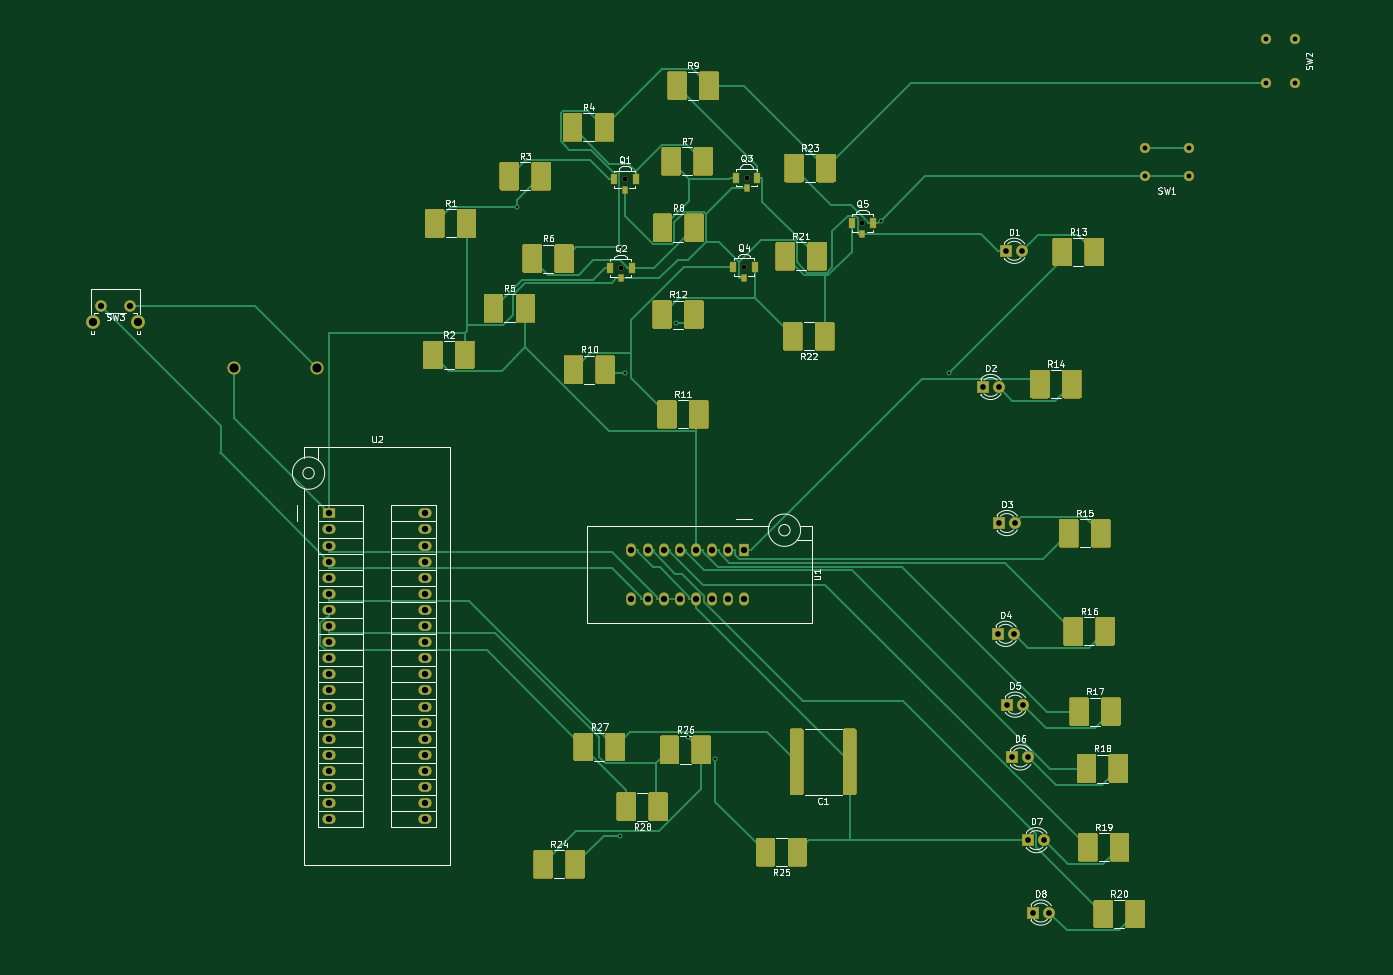
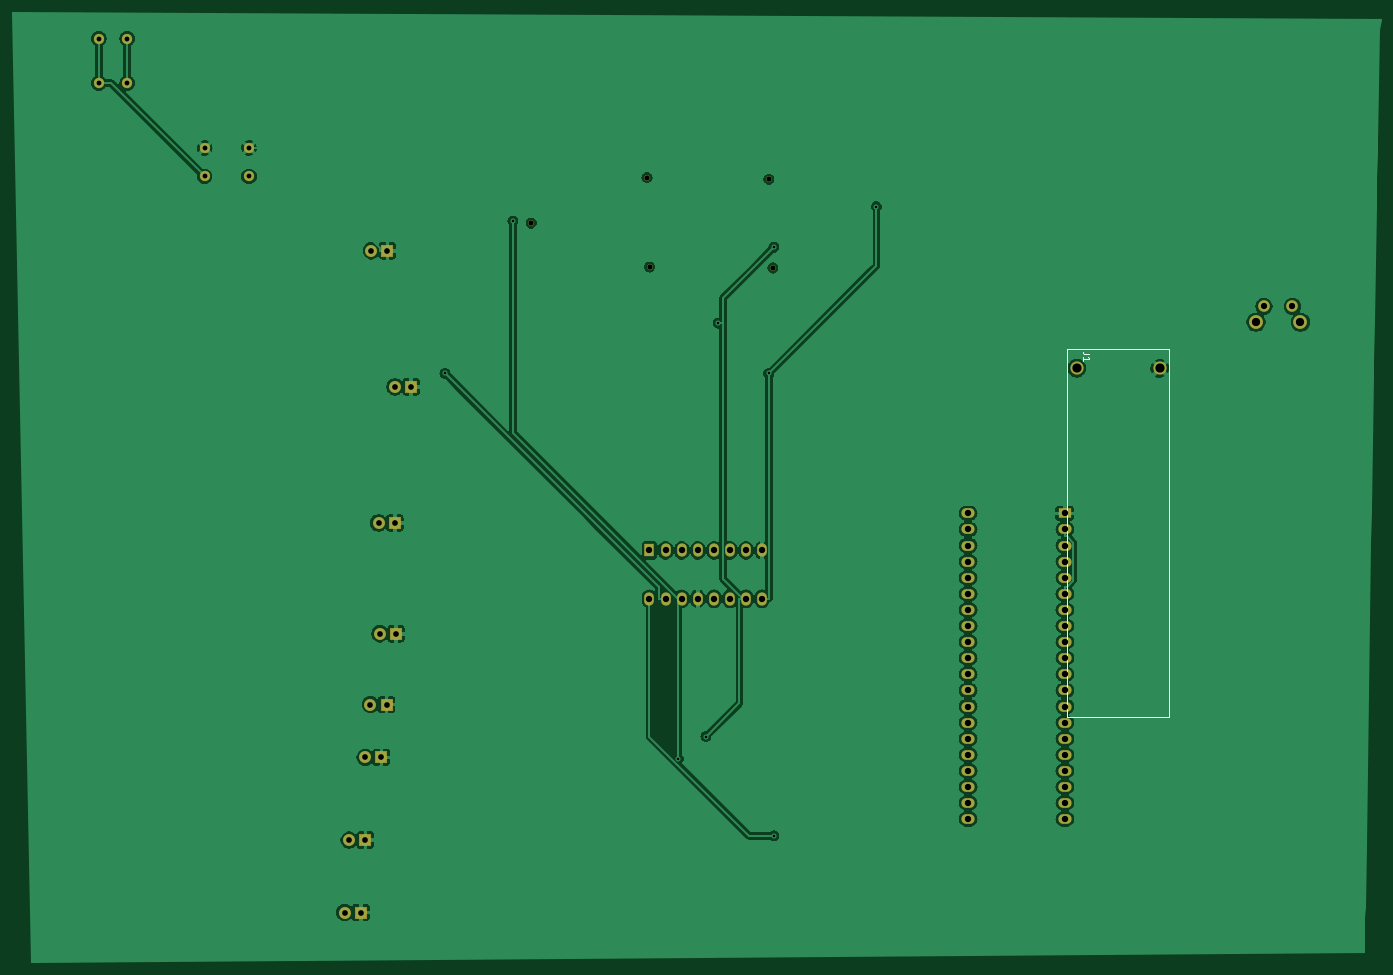
Circuit board: 11 layer files. Board 215.9 x 149.8 mm.
- bottom_copper: tutorial2-B_Cu.gbr (166072 bytes)
- bottom_mask: tutorial2-B_Mask.gbr (3476 bytes)
- paste: tutorial2-B_Paste.gbr (502 bytes)
- bottom_silk: tutorial2-B_SilkS.gbr (1172 bytes)
- outline: tutorial2-Edge_Cuts.gbr (475 bytes)
- top_copper: tutorial2-F_Cu.gbr (46818 bytes)
- top_mask: tutorial2-F_Mask.gbr (24232 bytes)
- paste: tutorial2-F_Paste.gbr (21323 bytes)
- top_silk: tutorial2-F_SilkS.gbr (56723 bytes)
- drill: tutorial2-NPTH.drl (410 bytes)
- drill: tutorial2-PTH.drl (1917 bytes)

=== bottom_copper: tutorial2-B_Cu.gbr (166072 bytes, source omitted) ===
=== bottom_mask: tutorial2-B_Mask.gbr ===
%TF.GenerationSoftware,KiCad,Pcbnew,5.1.6-c6e7f7d~87~ubuntu18.04.1*%
%TF.CreationDate,2020-08-21T18:13:35-04:00*%
%TF.ProjectId,tutorial2,7475746f-7269-4616-9c32-2e6b69636164,rev?*%
%TF.SameCoordinates,Original*%
%TF.FileFunction,Soldermask,Bot*%
%TF.FilePolarity,Negative*%
%FSLAX46Y46*%
G04 Gerber Fmt 4.6, Leading zero omitted, Abs format (unit mm)*
G04 Created by KiCad (PCBNEW 5.1.6-c6e7f7d~87~ubuntu18.04.1) date 2020-08-21 18:13:35*
%MOMM*%
%LPD*%
G01*
G04 APERTURE LIST*
%ADD10C,2.100000*%
%ADD11R,1.900000X1.900000*%
%ADD12C,1.900000*%
%ADD13C,0.900000*%
%ADD14C,1.624000*%
%ADD15R,1.540000X2.100000*%
%ADD16O,1.540000X2.100000*%
%ADD17R,2.100000X1.540000*%
%ADD18O,2.100000X1.540000*%
%ADD19C,2.200000*%
%ADD20C,1.850000*%
G04 APERTURE END LIST*
D10*
%TO.C,J1*%
X60415000Y-69425000D03*
X73535000Y-69425000D03*
%TD*%
D11*
%TO.C,D1*%
X182260000Y-50875000D03*
D12*
X184800000Y-50875000D03*
%TD*%
%TO.C,D2*%
X181065000Y-72350000D03*
D11*
X178525000Y-72350000D03*
%TD*%
D12*
%TO.C,D3*%
X183640000Y-93825000D03*
D11*
X181100000Y-93825000D03*
%TD*%
%TO.C,D4*%
X180910000Y-111300000D03*
D12*
X183450000Y-111300000D03*
%TD*%
%TO.C,D5*%
X184940000Y-122475000D03*
D11*
X182400000Y-122475000D03*
%TD*%
D12*
%TO.C,D6*%
X185765000Y-130800000D03*
D11*
X183225000Y-130800000D03*
%TD*%
%TO.C,D7*%
X185750000Y-143850000D03*
D12*
X188290000Y-143850000D03*
%TD*%
D11*
%TO.C,D8*%
X186450000Y-155275000D03*
D12*
X188990000Y-155275000D03*
%TD*%
D13*
%TO.C,Q1*%
X122100000Y-39605000D03*
%TD*%
%TO.C,Q2*%
X121450000Y-53580000D03*
%TD*%
%TO.C,Q3*%
X141300000Y-39330000D03*
%TD*%
%TO.C,Q4*%
X140900000Y-53455000D03*
%TD*%
%TO.C,Q5*%
X159575000Y-46530000D03*
%TD*%
D14*
%TO.C,SW1*%
X204100000Y-34650000D03*
X211100000Y-34650000D03*
X211100000Y-39150000D03*
X204100000Y-39150000D03*
%TD*%
%TO.C,SW2*%
X227800000Y-24425000D03*
X227800000Y-17425000D03*
X223300000Y-17425000D03*
X223300000Y-24425000D03*
%TD*%
D15*
%TO.C,U1*%
X140925000Y-98150000D03*
D16*
X140925000Y-105770000D03*
X138385000Y-98150000D03*
X138385000Y-105770000D03*
X135845000Y-98150000D03*
X135845000Y-105770000D03*
X133305000Y-98150000D03*
X133305000Y-105770000D03*
X130765000Y-98150000D03*
X130765000Y-105770000D03*
X128225000Y-98150000D03*
X128225000Y-105770000D03*
X125685000Y-98150000D03*
X125685000Y-105770000D03*
X123145000Y-98150000D03*
X123145000Y-105770000D03*
%TD*%
D17*
%TO.C,U2*%
X75400000Y-92300000D03*
D18*
X90640000Y-140560000D03*
X75400000Y-94840000D03*
X90640000Y-138020000D03*
X75400000Y-97380000D03*
X90640000Y-135480000D03*
X75400000Y-99920000D03*
X90640000Y-132940000D03*
X75400000Y-102460000D03*
X90640000Y-130400000D03*
X75400000Y-105000000D03*
X90640000Y-127860000D03*
X75400000Y-107540000D03*
X90640000Y-125320000D03*
X75400000Y-110080000D03*
X90640000Y-122780000D03*
X75400000Y-112620000D03*
X90640000Y-120240000D03*
X75400000Y-115160000D03*
X90640000Y-117700000D03*
X75400000Y-117700000D03*
X90640000Y-115160000D03*
X75400000Y-120240000D03*
X90640000Y-112620000D03*
X75400000Y-122780000D03*
X90640000Y-110080000D03*
X75400000Y-125320000D03*
X90640000Y-107540000D03*
X75400000Y-127860000D03*
X90640000Y-105000000D03*
X75400000Y-130400000D03*
X90640000Y-102460000D03*
X75400000Y-132940000D03*
X90640000Y-99920000D03*
X75400000Y-135480000D03*
X90640000Y-97380000D03*
X75400000Y-138020000D03*
X90640000Y-94840000D03*
X75400000Y-140560000D03*
X90640000Y-92300000D03*
%TD*%
D19*
%TO.C,SW3*%
X45235000Y-62140000D03*
D20*
X43975000Y-59650000D03*
X39475000Y-59650000D03*
D19*
X38225000Y-62140000D03*
%TD*%
M02*

=== paste: tutorial2-B_Paste.gbr ===
%TF.GenerationSoftware,KiCad,Pcbnew,5.1.6-c6e7f7d~87~ubuntu18.04.1*%
%TF.CreationDate,2020-08-21T18:13:35-04:00*%
%TF.ProjectId,tutorial2,7475746f-7269-4616-9c32-2e6b69636164,rev?*%
%TF.SameCoordinates,Original*%
%TF.FileFunction,Paste,Bot*%
%TF.FilePolarity,Positive*%
%FSLAX46Y46*%
G04 Gerber Fmt 4.6, Leading zero omitted, Abs format (unit mm)*
G04 Created by KiCad (PCBNEW 5.1.6-c6e7f7d~87~ubuntu18.04.1) date 2020-08-21 18:13:35*
%MOMM*%
%LPD*%
G01*
G04 APERTURE LIST*
G04 APERTURE END LIST*
M02*

=== bottom_silk: tutorial2-B_SilkS.gbr ===
%TF.GenerationSoftware,KiCad,Pcbnew,5.1.6-c6e7f7d~87~ubuntu18.04.1*%
%TF.CreationDate,2020-08-21T18:13:35-04:00*%
%TF.ProjectId,tutorial2,7475746f-7269-4616-9c32-2e6b69636164,rev?*%
%TF.SameCoordinates,Original*%
%TF.FileFunction,Legend,Bot*%
%TF.FilePolarity,Positive*%
%FSLAX46Y46*%
G04 Gerber Fmt 4.6, Leading zero omitted, Abs format (unit mm)*
G04 Created by KiCad (PCBNEW 5.1.6-c6e7f7d~87~ubuntu18.04.1) date 2020-08-21 18:13:35*
%MOMM*%
%LPD*%
G01*
G04 APERTURE LIST*
%ADD10C,0.120000*%
%ADD11C,0.150000*%
G04 APERTURE END LIST*
D10*
%TO.C,J1*%
X74975000Y-69425000D02*
X74975000Y-124425000D01*
X74975000Y-124425000D02*
X58975000Y-124425000D01*
X58975000Y-124425000D02*
X58975000Y-69425000D01*
X74975000Y-69425000D02*
X74975000Y-66425000D01*
X74975000Y-66425000D02*
X58975000Y-66425000D01*
X58975000Y-66425000D02*
X58975000Y-69425000D01*
D11*
X71507380Y-67181666D02*
X72221666Y-67181666D01*
X72364523Y-67134047D01*
X72459761Y-67038809D01*
X72507380Y-66895952D01*
X72507380Y-66800714D01*
X72507380Y-68181666D02*
X72507380Y-67610238D01*
X72507380Y-67895952D02*
X71507380Y-67895952D01*
X71650238Y-67800714D01*
X71745476Y-67705476D01*
X71793095Y-67610238D01*
%TD*%
M02*

=== outline: tutorial2-Edge_Cuts.gbr ===
%TF.GenerationSoftware,KiCad,Pcbnew,5.1.6-c6e7f7d~87~ubuntu18.04.1*%
%TF.CreationDate,2020-08-21T18:13:35-04:00*%
%TF.ProjectId,tutorial2,7475746f-7269-4616-9c32-2e6b69636164,rev?*%
%TF.SameCoordinates,Original*%
%TF.FileFunction,Profile,NP*%
%FSLAX46Y46*%
G04 Gerber Fmt 4.6, Leading zero omitted, Abs format (unit mm)*
G04 Created by KiCad (PCBNEW 5.1.6-c6e7f7d~87~ubuntu18.04.1) date 2020-08-21 18:13:35*
%MOMM*%
%LPD*%
G01*
G04 APERTURE LIST*
G04 APERTURE END LIST*
M02*

=== top_copper: tutorial2-F_Cu.gbr (46818 bytes, source omitted) ===
=== top_mask: tutorial2-F_Mask.gbr (24232 bytes, source omitted) ===
=== paste: tutorial2-F_Paste.gbr (21323 bytes, source omitted) ===
=== top_silk: tutorial2-F_SilkS.gbr (56723 bytes, source omitted) ===
=== drill: tutorial2-NPTH.drl ===
M48
; DRILL file {KiCad 5.1.6-c6e7f7d~87~ubuntu18.04.1} date Fri Aug 21 18:13:41 2020
; FORMAT={-:-/ absolute / inch / decimal}
; #@! TF.CreationDate,2020-08-21T18:13:41-04:00
; #@! TF.GenerationSoftware,Kicad,Pcbnew,5.1.6-c6e7f7d~87~ubuntu18.04.1
; #@! TF.FileFunction,NonPlated,1,2,NPTH
FMAT,2
INCH
T1C0.0315
%
G90
G05
T1
X4.7815Y-2.1094
X5.563Y-1.5484
X5.5472Y-2.1045
X6.2825Y-1.8319
X4.8071Y-1.5593
T0
M30

=== drill: tutorial2-PTH.drl ===
M48
; DRILL file {KiCad 5.1.6-c6e7f7d~87~ubuntu18.04.1} date Fri Aug 21 18:13:41 2020
; FORMAT={-:-/ absolute / inch / decimal}
; #@! TF.CreationDate,2020-08-21T18:13:41-04:00
; #@! TF.GenerationSoftware,Kicad,Pcbnew,5.1.6-c6e7f7d~87~ubuntu18.04.1
; #@! TF.FileFunction,Plated,1,2,PTH
FMAT,2
INCH
T1C0.0157
T2C0.0300
T3C0.0354
T4C0.0390
T5C0.0394
T6C0.0512
T7C0.0571
%
G90
G05
T1
X4.1387Y-1.7296
X4.7752Y-1.9807
X4.7752Y-5.6366
X4.8071Y-2.7649
X5.1219Y-2.4519
X5.1976Y-5.0197
X5.3688Y-5.1578
X6.3961Y-1.8196
X6.8179Y-2.7649
T2
X8.0354Y-1.3642
X8.0354Y-1.5413
X8.311Y-1.3642
X8.311Y-1.5413
X8.7913Y-0.686
X8.7913Y-0.9616
X8.9685Y-0.686
X8.9685Y-0.9616
T3
X7.0285Y-2.8484
X7.1285Y-2.8484
X7.1811Y-4.8219
X7.2811Y-4.8219
X7.1224Y-4.3819
X7.2224Y-4.3819
X7.3406Y-6.1132
X7.4406Y-6.1132
X7.313Y-5.6634
X7.413Y-5.6634
X7.1299Y-3.6939
X7.2299Y-3.6939
X7.2136Y-5.1496
X7.3136Y-5.1496
X7.1756Y-2.003
X7.2756Y-2.003
T4
X1.5541Y-2.3484
X1.7313Y-2.3484
T5
X2.9685Y-3.6339
X2.9685Y-3.7339
X2.9685Y-3.8339
X2.9685Y-3.9339
X2.9685Y-4.0339
X2.9685Y-4.1339
X2.9685Y-4.2339
X2.9685Y-4.3339
X2.9685Y-4.4339
X2.9685Y-4.5339
X2.9685Y-4.6339
X2.9685Y-4.7339
X2.9685Y-4.8339
X2.9685Y-4.9339
X2.9685Y-5.0339
X2.9685Y-5.1339
X2.9685Y-5.2339
X2.9685Y-5.3339
X2.9685Y-5.4339
X2.9685Y-5.5339
X3.5685Y-3.6339
X3.5685Y-3.7339
X3.5685Y-3.8339
X3.5685Y-3.9339
X3.5685Y-4.0339
X3.5685Y-4.1339
X3.5685Y-4.2339
X3.5685Y-4.3339
X3.5685Y-4.4339
X3.5685Y-4.5339
X3.5685Y-4.6339
X3.5685Y-4.7339
X3.5685Y-4.8339
X3.5685Y-4.9339
X3.5685Y-5.0339
X3.5685Y-5.1339
X3.5685Y-5.2339
X3.5685Y-5.3339
X3.5685Y-5.4339
X3.5685Y-5.5339
X4.8482Y-3.8642
X4.8482Y-4.1642
X4.9482Y-3.8642
X4.9482Y-4.1642
X5.0482Y-3.8642
X5.0482Y-4.1642
X5.1482Y-3.8642
X5.1482Y-4.1642
X5.2482Y-3.8642
X5.2482Y-4.1642
X5.3482Y-3.8642
X5.3482Y-4.1642
X5.4482Y-3.8642
X5.4482Y-4.1642
X5.5482Y-3.8642
X5.5482Y-4.1642
T6
X1.5049Y-2.4465
X1.7809Y-2.4465
T7
X2.3785Y-2.7333
X2.8951Y-2.7333
T0
M30

